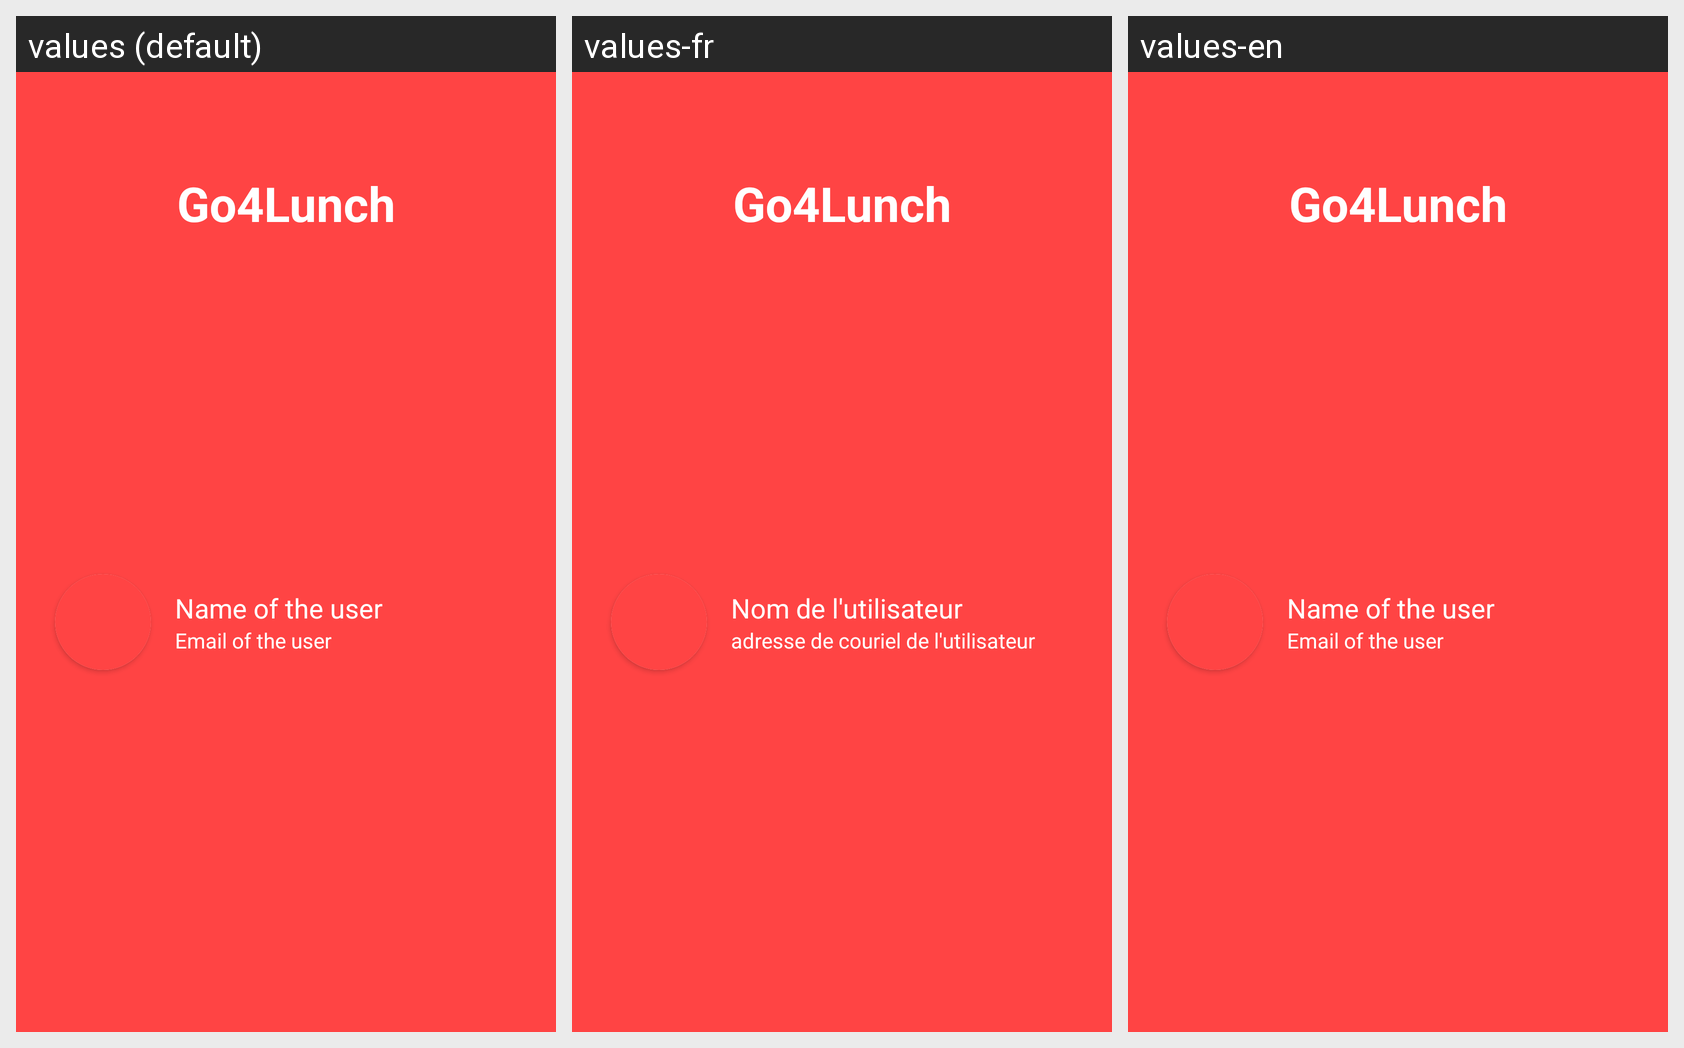

Translations of the strings shown on this Android screen, per locale in the grid:
Android screen res/layout/nav_header.xml rendered under 3 locales, left to right: values (default), values-fr, values-en. Device: Nexus 5 (rendered at 1080×1920; each locale shown at half size, 540×960, under a caption strip naming it); theme Theme.Go4Lunch.
Strings drawn on this screen, with the default value and each locale's value (text and hints the layout hard-codes, and strings that could not be matched under every locale, appear in the picture but are not listed):

title_of_the_drawer
  values: Go4Lunch
  values-fr: Go4Lunch  [not translated; the default value is used]
  values-en: Go4Lunch  [not translated; the default value is used]

name_of_the_user
  values: Name of the user
  values-fr: Nom de l'utilisateur
  values-en: Name of the user

email_of_the_user
  values: Email of the user
  values-fr: adresse de couriel de l'utilisateur
  values-en: Email of the user
